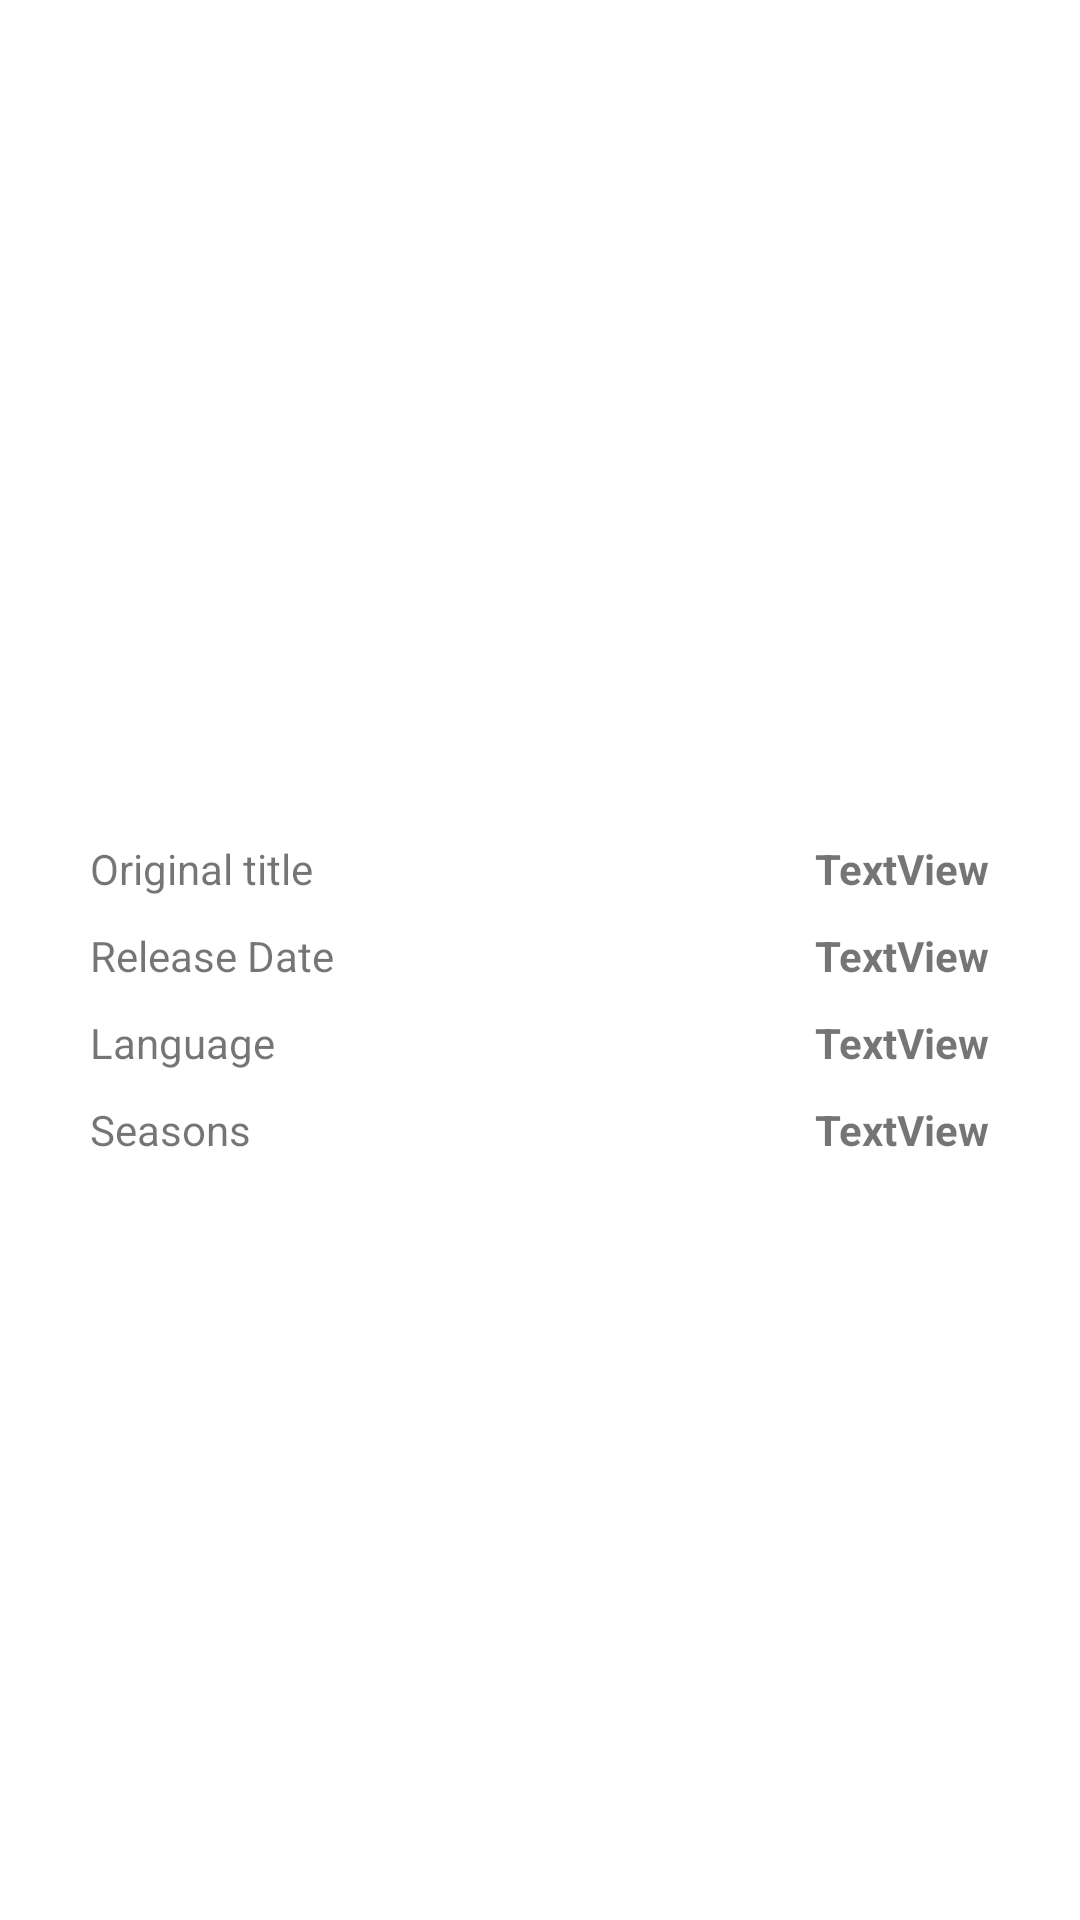

Here is an Android app screen rendered from its layout file. Give the layout XML and the strings, colors and styles it references.
<!-- AndroidManifest.xml: application theme Theme.Movies -->
<!-- res/layout/detail_page_info.xml -->
<?xml version="1.0" encoding="utf-8"?>
<androidx.constraintlayout.widget.ConstraintLayout
    xmlns:android="http://schemas.android.com/apk/res/android"
    xmlns:app="http://schemas.android.com/apk/res-auto"
    xmlns:tools="http://schemas.android.com/tools"
    android:layout_width="match_parent"
    android:layout_height="match_parent"
    android:orientation="horizontal"
    android:background="@color/gray">

    <ImageView
        android:id="@+id/movie_image_big"
        android:layout_width="match_parent"
        android:layout_height="250dp"
        android:layout_weight="1"
        android:adjustViewBounds="true"
        android:contentDescription="@string/movie_image"
        android:scaleType="fitXY"
        app:layout_constraintEnd_toEndOf="parent"
        app:layout_constraintStart_toStartOf="parent"
        app:layout_constraintTop_toTopOf="parent"
        tools:srcCompat="@tools:sample/backgrounds/scenic" />

    <TextView
        android:id="@+id/card_background"
        android:layout_width="match_parent"
        android:layout_height="130dp"
        android:scaleType="fitXY"

        app:layout_constraintEnd_toEndOf="parent"
        app:layout_constraintStart_toStartOf="parent"
        app:layout_constraintTop_toBottomOf="@+id/movie_image_big"
        android:background="@drawable/card_background"
        android:contentDescription="@string/background"
        android:layout_margin="20dp"
        />

    <TextView
        android:id="@+id/original_title"
        android:layout_width="wrap_content"
        android:layout_height="wrap_content"
        android:text="@string/original_title"
        app:layout_constraintStart_toStartOf="@+id/card_background"
        app:layout_constraintTop_toTopOf="@+id/card_background"
        android:layout_margin="10dp"
        />

    <TextView
        android:id="@+id/release_date"
        android:layout_width="wrap_content"
        android:layout_height="wrap_content"
        android:text="@string/release_date"
        app:layout_constraintStart_toStartOf="@+id/card_background"
        app:layout_constraintTop_toBottomOf="@+id/original_title"
        android:layout_margin="10dp"
        />

    <TextView
        android:id="@+id/language"
        android:layout_width="wrap_content"
        android:layout_height="wrap_content"
        android:text="@string/language"
        app:layout_constraintStart_toStartOf="@+id/card_background"
        app:layout_constraintTop_toBottomOf="@+id/release_date"
        android:layout_margin="10dp"
        />

    <TextView
        android:id="@+id/season"
        android:layout_width="wrap_content"
        android:layout_height="wrap_content"
        android:text="@string/seasons"
        app:layout_constraintStart_toStartOf="@+id/card_background"
        app:layout_constraintTop_toBottomOf="@+id/language"
        android:layout_margin="10dp"
        />

    <TextView
        android:id="@+id/original_title_result"
        android:layout_width="wrap_content"
        android:layout_height="wrap_content"
        android:text="@string/textview"
        app:layout_constraintEnd_toEndOf="@+id/card_background"
        app:layout_constraintTop_toTopOf="@+id/card_background"
        android:layout_margin="10dp"
        android:textStyle="bold"
        />

    <TextView
        android:id="@+id/release_date_result"
        android:layout_width="wrap_content"
        android:layout_height="wrap_content"
        android:text="@string/textview"
        app:layout_constraintEnd_toEndOf="@+id/card_background"
        app:layout_constraintTop_toBottomOf="@+id/original_title_result"
        android:layout_margin="10dp"
        android:textStyle="bold"
        />

    <TextView
        android:id="@+id/language_result"
        android:layout_width="wrap_content"
        android:layout_height="wrap_content"
        android:text="@string/textview"
        app:layout_constraintEnd_toEndOf="@+id/card_background"
        app:layout_constraintTop_toBottomOf="@+id/release_date_result"
        android:layout_margin="10dp"
        android:textStyle="bold"
        />

    <TextView
        android:id="@+id/season_result"
        android:layout_width="wrap_content"
        android:layout_height="wrap_content"
        android:text="@string/textview"
        app:layout_constraintEnd_toEndOf="@+id/card_background"
        app:layout_constraintTop_toBottomOf="@+id/language_result"
        android:layout_margin="10dp"
        android:textStyle="bold"
        />



</androidx.constraintlayout.widget.ConstraintLayout>
<!-- resources referenced by this layout -->
<resources>
  <!-- drawable card_background (drawable) -->
  <?xml version="1.0" encoding="utf-8"?>
  <shape xmlns:android="http://schemas.android.com/apk/res/android"
      android:shape="rectangle">
      <corners android:radius="5dp"/>
      <size
          android:width="150dp"
          android:height="100dp" />
  
      <solid android:color="@color/white" />
  
  </shape>
  <string name="background">background</string>
  <string name="language">Language</string>
  <string name="movie_image">Movie Image</string>
  <string name="original_title">Original title</string>
  <string name="release_date">Release Date</string>
  <string name="seasons">Seasons</string>
  <string name="textview">TextView</string>
  <style name="Theme.Movies" parent="Theme.MaterialComponents.DayNight.DarkActionBar">
          
          <item name="colorPrimary">@color/purple_500</item>
          <item name="colorPrimaryVariant">@color/purple_700</item>
          <item name="colorOnPrimary">@color/gray</item>
          
          <item name="colorSecondary">@color/teal_200</item>
          <item name="colorSecondaryVariant">@color/teal_700</item>
          <item name="colorOnSecondary">@color/black</item>
          
          <item name="android:statusBarColor" tools:targetApi="l">?attr/colorPrimaryVariant</item>
          
      </style>
  <!-- not gathered from this repository: default colours our renderer supplied (Android Studio template values) -->
  <color name="purple_500">#FF6200EE</color>
  <color name="purple_700">#FF3700B3</color>
  <color name="teal_200">#FF03DAC5</color>
  <color name="teal_700">#FF018786</color>
  <color name="black">#FF000000</color>
  <color name="white">#FFFFFFFF</color>
</resources>
